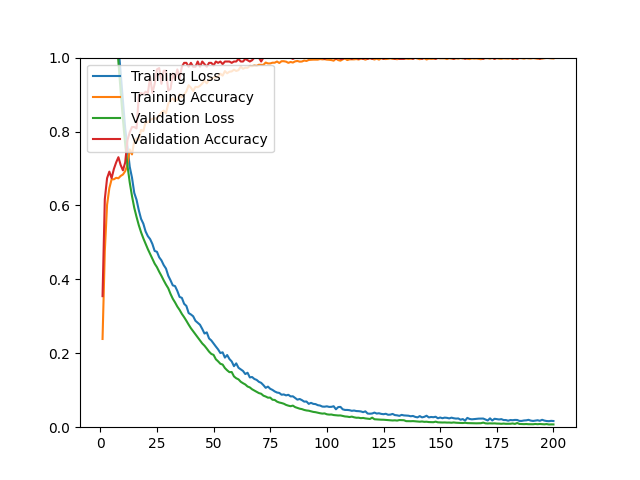

The data file committed next to this chart (first rows):
epoch, loss, acc, val_loss, val_acc
1, 1.598, 0.2387, 1.557, 0.3546
2, 1.503, 0.4766, 1.473, 0.6170
3, 1.429, 0.6018, 1.399, 0.6738
4, 1.354, 0.6467, 1.322, 0.6915
5, 1.278, 0.6707, 1.242, 0.6738
6, 1.195, 0.6707, 1.157, 0.6986
7, 1.116, 0.6747, 1.073, 0.7163
8, 1.033, 0.6735, 0.9888, 0.7305
9, 0.9581, 0.6798, 0.9081, 0.7092
10, 0.8823, 0.6837, 0.8320, 0.6950
11, 0.8081, 0.6928, 0.7652, 0.7163
12, 0.7587, 0.7097, 0.7075, 0.7766
13, 0.7045, 0.7515, 0.6622, 0.7979
14, 0.6750, 0.7381, 0.6252, 0.8121
15, 0.6338, 0.7747, 0.5935, 0.8121
16, 0.6154, 0.7810, 0.5690, 0.8085
17, 0.5870, 0.7771, 0.5465, 0.8972
18, 0.5636, 0.8043, 0.5274, 0.9043
19, 0.5507, 0.8011, 0.5110, 0.9007
20, 0.5296, 0.8259, 0.4963, 0.9078
21, 0.5169, 0.8247, 0.4817, 0.9043
22, 0.5089, 0.8314, 0.4686, 0.9468
23, 0.4957, 0.8342, 0.4553, 0.9043
24, 0.4768, 0.8365, 0.4426, 0.9291
25, 0.4747, 0.8338, 0.4330, 0.9681
26, 0.4597, 0.8448, 0.4206, 0.9716
27, 0.4513, 0.8515, 0.4094, 0.9291
28, 0.4385, 0.8566, 0.3972, 0.9645
29, 0.4292, 0.8495, 0.3859, 0.9645
30, 0.4098, 0.8759, 0.3759, 0.9113
31, 0.3974, 0.8834, 0.3606, 0.9149
32, 0.3837, 0.8905, 0.3476, 0.9574
33, 0.3818, 0.8814, 0.3376, 0.9397
34, 0.3687, 0.8862, 0.3264, 0.9681
35, 0.3524, 0.9007, 0.3174, 0.9433
36, 0.3500, 0.8921, 0.3066, 0.9752
37, 0.3339, 0.8996, 0.2977, 0.9858
38, 0.3280, 0.9086, 0.2879, 0.9858
39, 0.3088, 0.9252, 0.2775, 0.9752
40, 0.3050, 0.9185, 0.2678, 0.9858
41, 0.3001, 0.9098, 0.2596, 0.9752
42, 0.2879, 0.9208, 0.2510, 0.9752
43, 0.2827, 0.9200, 0.2437, 0.9894
44, 0.2772, 0.9236, 0.2346, 0.9752
45, 0.2659, 0.9299, 0.2266, 0.9894
46, 0.2534, 0.9378, 0.2204, 0.9823
47, 0.2566, 0.9303, 0.2127, 0.9752
48, 0.2402, 0.9393, 0.2045, 0.9858
49, 0.2347, 0.9417, 0.1983, 0.9858
50, 0.2264, 0.9460, 0.1956, 0.9787
51, 0.2183, 0.9464, 0.1839, 0.9894
52, 0.2105, 0.9484, 0.1782, 0.9858
53, 0.2006, 0.9563, 0.1716, 0.9894
54, 0.2026, 0.9512, 0.1695, 0.9823
55, 0.1883, 0.9634, 0.1600, 0.9894
56, 0.1952, 0.9575, 0.1539, 0.9894
57, 0.1845, 0.9618, 0.1489, 0.9894
58, 0.1779, 0.9626, 0.1493, 0.9858
59, 0.1651, 0.9673, 0.1374, 0.9894
60, 0.1727, 0.9638, 0.1324, 0.9894
... 140 more rows
